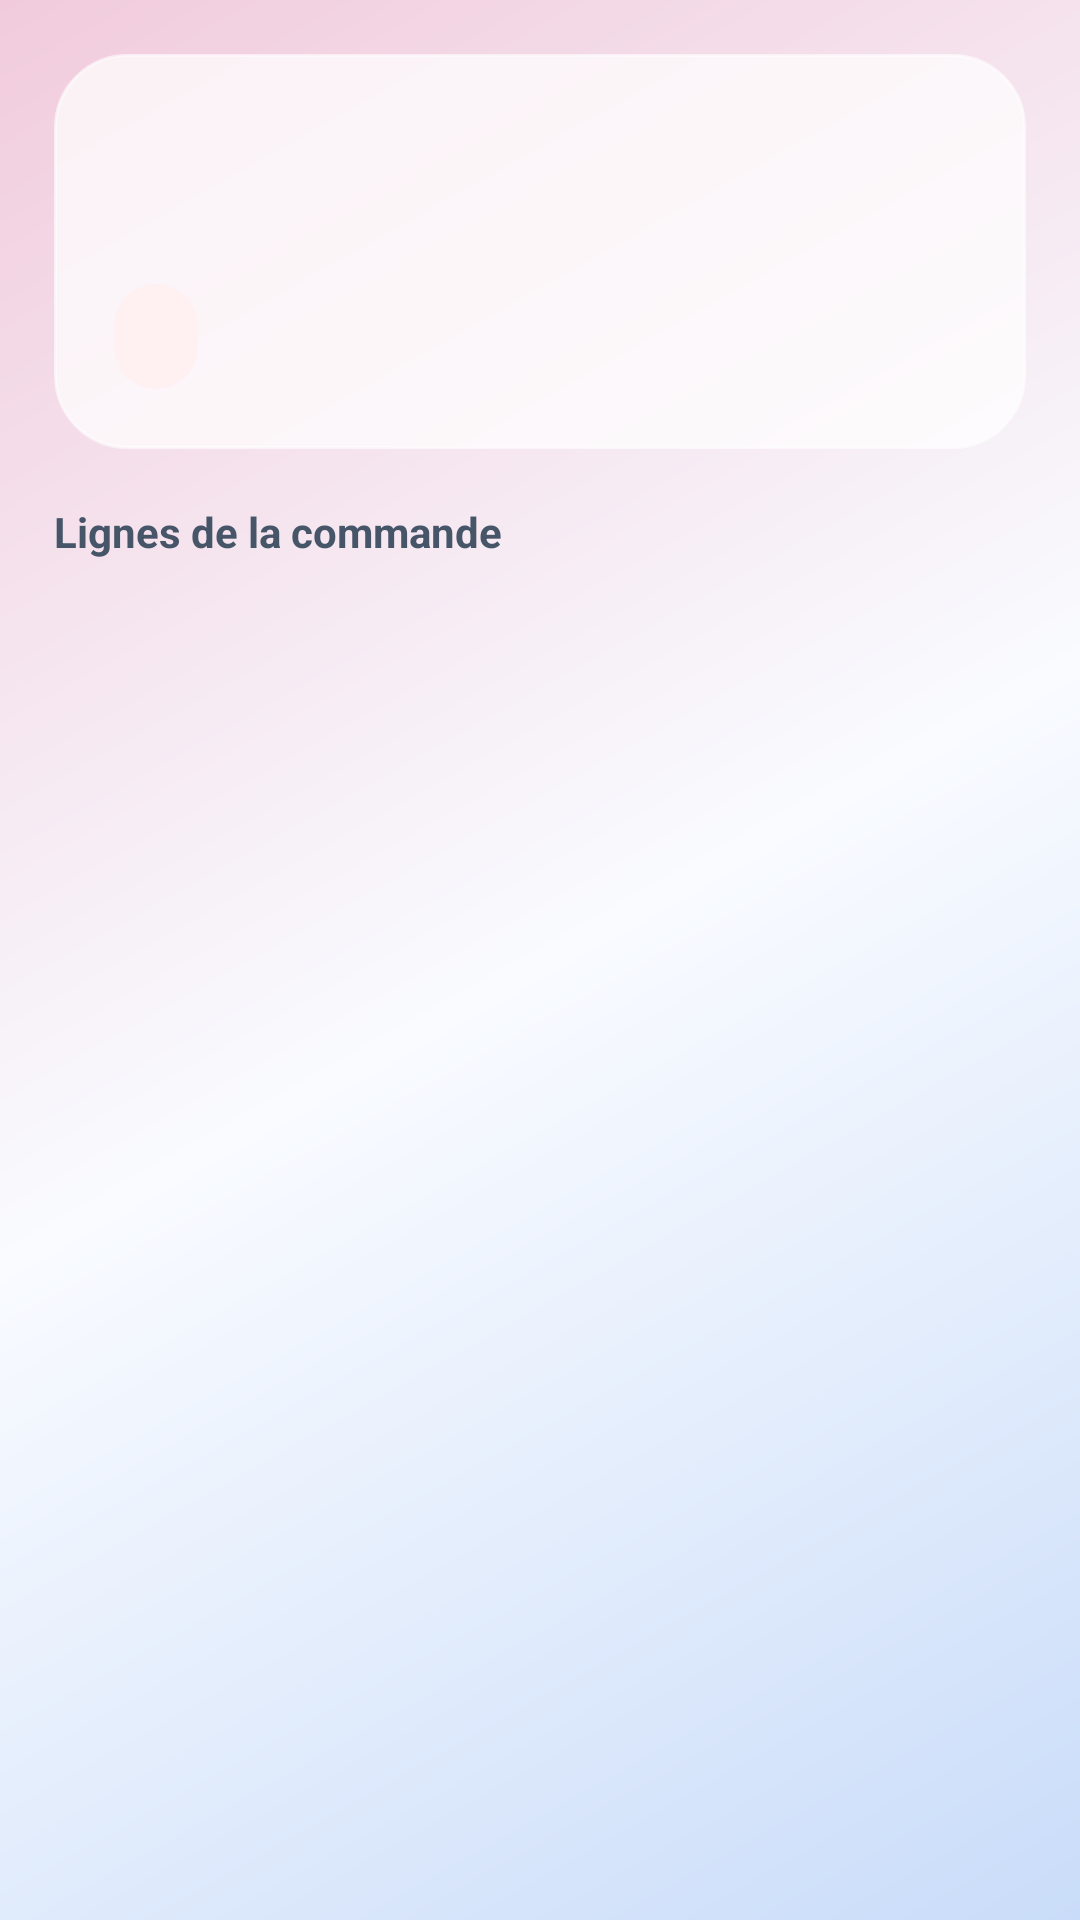

Android layout source for this screen:
<!-- AndroidManifest.xml: application theme Theme.ApiMobile -->
<!-- res/layout/activity_admin_detail_commande.xml -->
<?xml version="1.0" encoding="utf-8"?>
<FrameLayout xmlns:android="http://schemas.android.com/apk/res/android"
    android:layout_width="match_parent"
    android:layout_height="match_parent"
    android:background="@drawable/bg_app_gradient">

    <LinearLayout
        android:layout_width="match_parent"
        android:layout_height="match_parent"
        android:orientation="vertical"
        android:padding="18dp">

        <ProgressBar
            android:id="@+id/progressAdminDetailCommande"
            android:layout_width="wrap_content"
            android:layout_height="wrap_content"
            android:layout_gravity="center_horizontal"
            android:layout_marginTop="20dp"
            android:indeterminateTint="@color/app_primary"
            android:visibility="gone" />

        <LinearLayout
            android:layout_width="match_parent"
            android:layout_height="wrap_content"
            android:background="@drawable/bg_glass_panel"
            android:elevation="8dp"
            android:orientation="vertical"
            android:padding="20dp">

            <TextView
                android:id="@+id/tvAdminCommandeClient"
                style="@style/TextAppearance.ApiMobile.Body"
                android:layout_width="match_parent"
                android:layout_height="wrap_content"
                android:textColor="@color/app_text"
                android:textStyle="bold" />

            <TextView
                android:id="@+id/tvAdminCommandeDate"
                style="@style/TextAppearance.ApiMobile.Muted"
                android:layout_width="match_parent"
                android:layout_height="wrap_content"
                android:layout_marginTop="6dp" />

            <TextView
                android:id="@+id/tvAdminCommandeTotal"
                android:layout_width="wrap_content"
                android:layout_height="wrap_content"
                android:layout_marginTop="10dp"
                android:background="@drawable/bg_price_badge"
                android:paddingStart="14dp"
                android:paddingTop="8dp"
                android:paddingEnd="14dp"
                android:paddingBottom="8dp"
                android:textColor="@color/app_price_text"
                android:textStyle="bold" />
        </LinearLayout>

        <TextView
            style="@style/TextAppearance.ApiMobile.Muted"
            android:layout_width="wrap_content"
            android:layout_height="wrap_content"
            android:layout_marginTop="18dp"
            android:layout_marginBottom="10dp"
            android:text="Lignes de la commande"
            android:textStyle="bold" />

        <androidx.recyclerview.widget.RecyclerView
            android:id="@+id/rvAdminCommandeLignes"
            android:layout_width="match_parent"
            android:layout_height="0dp"
            android:layout_weight="1"
            android:clipToPadding="false"
            android:paddingBottom="12dp" />
    </LinearLayout>
</FrameLayout>
<!-- resources referenced by this layout -->
<resources>
  <color name="app_price_text">#DC2626</color>
  <color name="app_primary">#2563EB</color>
  <color name="app_text">#0F172A</color>
  <!-- drawable bg_app_gradient (drawable) -->
  <?xml version="1.0" encoding="utf-8"?>
  <shape xmlns:android="http://schemas.android.com/apk/res/android">
      <gradient
          android:angle="315"
          android:startColor="@color/app_gradient_start"
          android:centerColor="@color/app_gradient_middle"
          android:endColor="@color/app_gradient_end" />
  </shape>
  <!-- drawable bg_glass_panel (drawable) -->
  <?xml version="1.0" encoding="utf-8"?>
  <shape xmlns:android="http://schemas.android.com/apk/res/android">
      <solid android:color="@color/app_glass" />
      <corners android:radius="24dp" />
      <stroke
          android:width="1dp"
          android:color="@color/app_stroke" />
  </shape>
  <!-- drawable bg_price_badge (drawable) -->
  <?xml version="1.0" encoding="utf-8"?>
  <shape xmlns:android="http://schemas.android.com/apk/res/android">
      <solid android:color="@color/app_price_bg" />
      <corners android:radius="999dp" />
  </shape>
  <style name="TextAppearance.ApiMobile.Body" parent="">
          <item name="android:textColor">@color/app_text</item>
          <item name="android:textSize">16sp</item>
      </style>
  <style name="TextAppearance.ApiMobile.Muted" parent="">
          <item name="android:textColor">@color/app_muted</item>
          <item name="android:textSize">14sp</item>
      </style>
  <style name="Theme.ApiMobile" parent="Base.Theme.ApiMobile" />
  <color name="app_gradient_start">#F1CBDC</color>
  <color name="app_gradient_middle">#F9FBFF</color>
  <color name="app_gradient_end">#C9DCF9</color>
  <color name="app_glass">#B8FFFFFF</color>
  <color name="app_stroke">#99FFFFFF</color>
  <color name="app_price_bg">#FFF1F2</color>
  <color name="app_muted">#475569</color>
  <style name="Base.Theme.ApiMobile" parent="Theme.Material3.Light.NoActionBar">
          <item name="colorPrimary">@color/app_primary</item>
          <item name="colorOnPrimary">@color/white</item>
          <item name="colorSecondary">@color/app_primary</item>
          <item name="colorSurface">@color/app_glass_strong</item>
          <item name="colorOnSurface">@color/app_text</item>
          <item name="android:windowBackground">@drawable/bg_app_gradient</item>
          <item name="android:statusBarColor">@android:color/transparent</item>
          <item name="android:navigationBarColor">@color/app_gradient_middle</item>
          <item name="android:windowLightStatusBar">true</item>
          <item name="android:windowLightNavigationBar">true</item>
      </style>
  <color name="white">#FFFFFFFF</color>
  <color name="app_glass_strong">#D6FFFFFF</color>
</resources>
